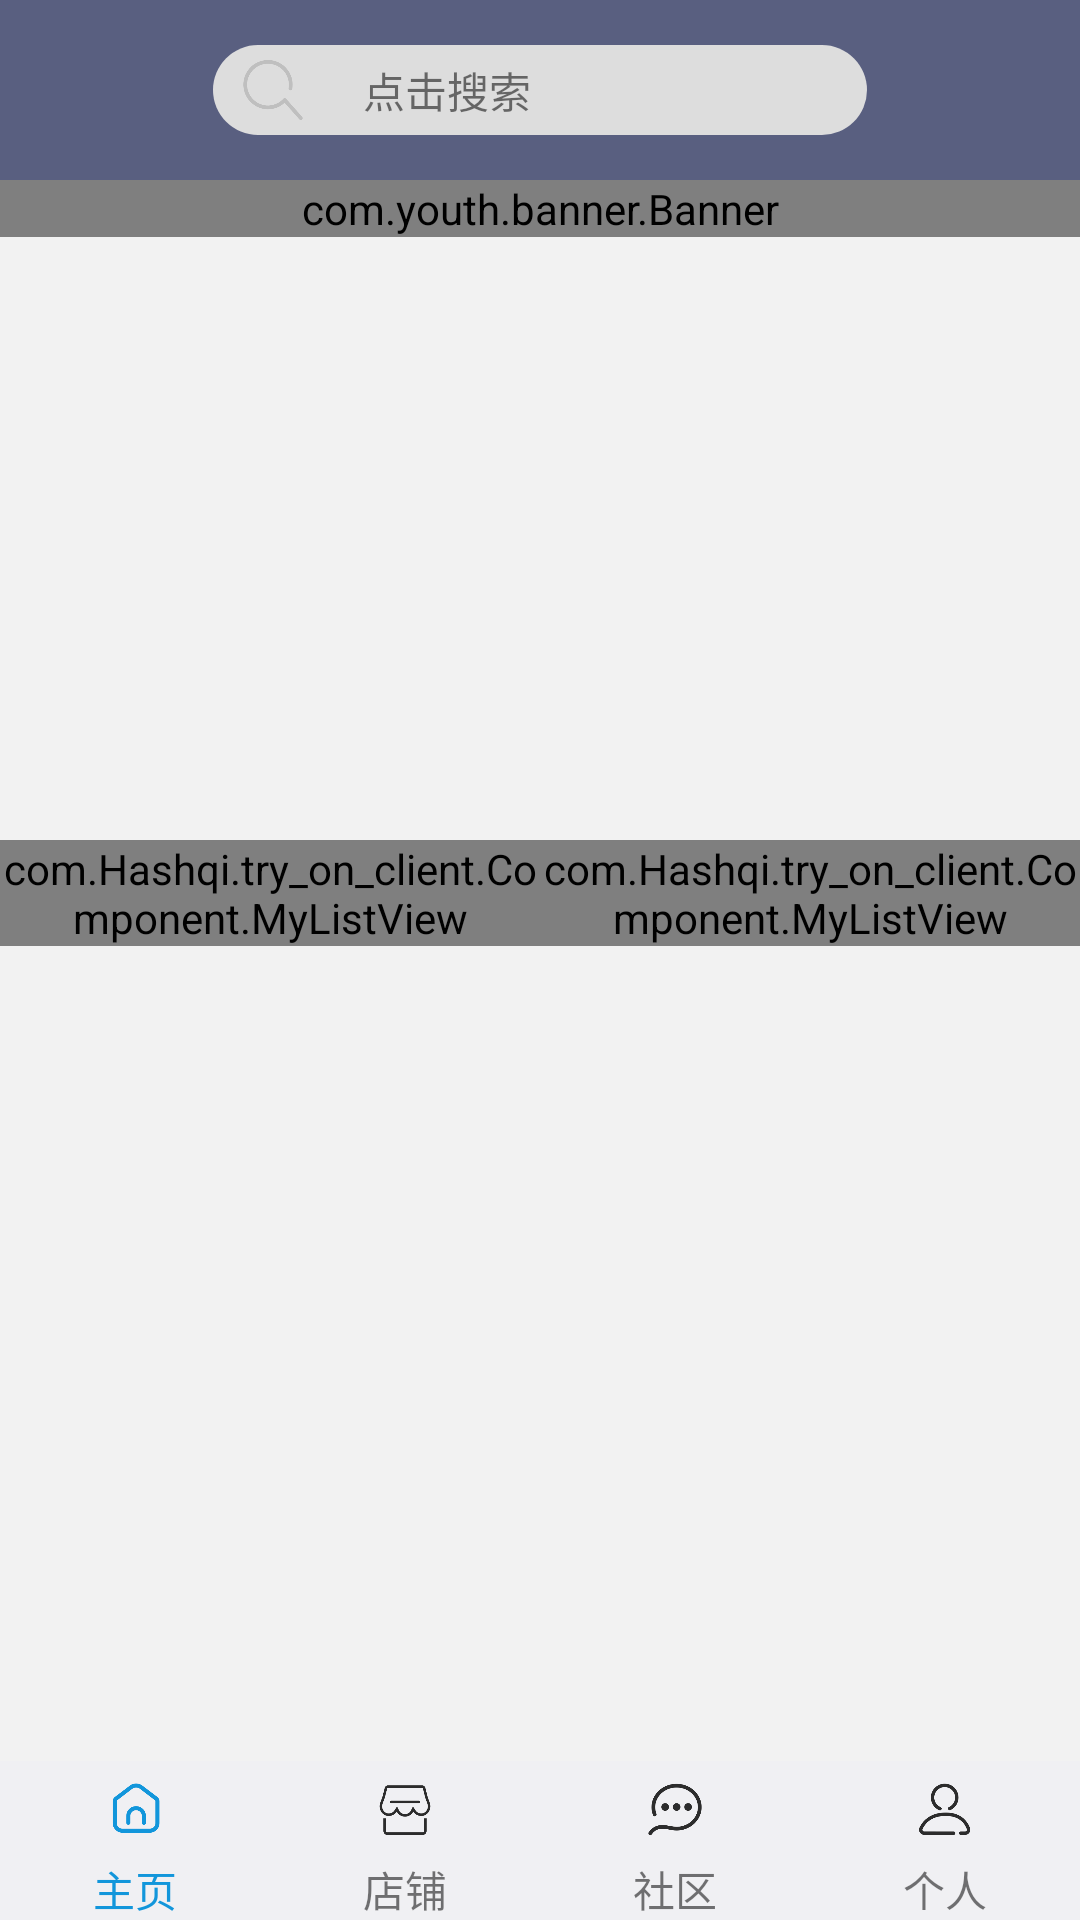

This screen was rendered from an Android layout file. Write that file and the resources it references.
<!-- AndroidManifest.xml: application theme AppTheme -->
<!-- res/layout/activity_home_page.xml -->
<?xml version="1.0" encoding="utf-8"?>
<LinearLayout xmlns:android="http://schemas.android.com/apk/res/android"
    android:layout_width="match_parent"
    android:layout_height="match_parent"
    xmlns:roundiv="http://schemas.android.com/apk/res-auto"
    android:orientation="vertical"
    android:background="@color/bgcolor">

    
    <LinearLayout
        android:layout_width="match_parent"
        android:layout_height="60dp"
        android:orientation="horizontal"
        android:focusable="true"
        android:focusableInTouchMode="true"
        android:background="@color/themeColor">
        <LinearLayout
            android:layout_width="0dp"
            android:layout_height="32dp"
            android:layout_weight="2"
            android:orientation="vertical">
        </LinearLayout>
        <LinearLayout
            android:id="@+id/searchBar"
            android:layout_width="wrap_content"
            android:layout_height="30dp"
            android:layout_margin="15dp"
            android:layout_weight="4"
            android:paddingLeft="10dp"
            android:drawablePadding="6dp"
            android:orientation="horizontal"
            android:background="@drawable/bg_username">
            <ImageView
                android:layout_width="20dp"
                android:layout_height="wrap_content"
                android:src="@drawable/search_icon"/>
            <TextView
                android:layout_width="wrap_content"
                android:layout_height="match_parent"
                android:gravity="center_vertical"
                android:layout_marginLeft="20dp"
                android:text="点击搜索"/>
        </LinearLayout>
        <LinearLayout
            android:layout_width="0dp"
            android:layout_height="32dp"
            android:layout_weight="2"
            android:orientation="vertical">
        </LinearLayout>
    </LinearLayout>

    
    <ScrollView
        android:layout_width="match_parent"
        android:layout_height="0sp"
        android:layout_weight="10"
        android:fillViewport="true">
        <LinearLayout
            android:layout_width="match_parent"
            android:layout_height="match_parent"
            android:orientation="vertical"
            android:focusableInTouchMode="true"
            android:focusable="true"
            android:descendantFocusability="beforeDescendants">
            
            <LinearLayout
                android:layout_width="match_parent"
                android:layout_height="220dp">
                <com.youth.banner.Banner
                    xmlns:app="http://schemas.android.com/apk/res-auto"
                    android:id="@+id/homePageSlide"
                    android:layout_width="match_parent"
                    android:layout_height="wrap_content"
                    app:image_scale_type="center_crop" />
            </LinearLayout>

            <LinearLayout
                android:layout_width="match_parent"
                android:layout_height="wrap_content">
                
                <com.Hashqi.try_on_client.Component.MyListView
                    android:id="@+id/home_goods_left_list"
                    android:layout_width="0dp"
                    android:layout_height="wrap_content"
                    android:layout_weight="1"
                    android:listSelector="@color/bgcolor">

                </com.Hashqi.try_on_client.Component.MyListView>
                
                <com.Hashqi.try_on_client.Component.MyListView
                    android:id="@+id/home_goods_right_list"
                    android:layout_width="0dp"
                    android:layout_height="wrap_content"
                    android:layout_weight="1"
                    android:listSelector="@color/bgcolor">

                </com.Hashqi.try_on_client.Component.MyListView>
            </LinearLayout>
            
        </LinearLayout>

    </ScrollView>

    
    <LinearLayout
        android:layout_width="match_parent"
        android:layout_height="0dp"
        android:layout_weight="1"
        android:orientation="horizontal"
        android:background="@color/bottomBar">
        <LinearLayout
            android:layout_width="wrap_content"
            android:layout_height="wrap_content"
            android:layout_weight="1"
            android:orientation="vertical">
            <ImageView
                android:src="@drawable/home_on_press"
                android:layout_width="match_parent"
                android:layout_height="match_parent"
                style="@style/bottomBarButton"/>
            <TextView
                android:layout_width="match_parent"
                android:layout_height="wrap_content"
                android:text="@string/bar_home"
                android:textAlignment="center"
                android:textColor="@color/colorPrimary"
                />
        </LinearLayout>
        <LinearLayout
            android:layout_width="wrap_content"
            android:layout_height="wrap_content"
            android:layout_weight="1"
            android:orientation="vertical">
            <ImageButton
                android:id="@+id/homeToShop"
                android:src="@drawable/shop_normal"
                android:layout_width="match_parent"
                android:layout_height="match_parent"
                style="@style/bottomBarButton"/>
            <TextView
                android:layout_width="match_parent"
                android:layout_height="wrap_content"
                android:text="@string/bar_shop"
                android:textAlignment="center"
                />
        </LinearLayout>
        <LinearLayout
            android:layout_width="wrap_content"
            android:layout_height="wrap_content"
            android:layout_weight="1"
            android:orientation="vertical">
            <ImageButton
                android:id="@+id/homeToMessage"
                android:src="@drawable/message_normal"
                android:layout_width="match_parent"
                android:layout_height="match_parent"
                style="@style/bottomBarButton"/>
            <TextView
                android:layout_width="match_parent"
                android:layout_height="wrap_content"
                android:text="@string/bar_distribute"
                android:textAlignment="center"
                />
        </LinearLayout>
        <LinearLayout
            android:layout_width="wrap_content"
            android:layout_height="wrap_content"
            android:layout_weight="1"
            android:orientation="vertical">
            <ImageButton
                android:id="@+id/homeToSelf"
                android:src="@drawable/self_normal"
                android:layout_width="match_parent"
                android:layout_height="match_parent"
                style="@style/bottomBarButton"/>
            <TextView
                android:layout_width="match_parent"
                android:layout_height="wrap_content"
                android:text="@string/bar_self"
                android:textAlignment="center"
                />
        </LinearLayout>
    </LinearLayout>

</LinearLayout>
<!-- resources referenced by this layout -->
<resources>
  <color name="bgcolor">#f2f2f2</color>
  <color name="bottomBar">#f0f0f3</color>
  <color name="colorPrimary">#1296db</color>
  <color name="themeColor">#595f80</color>
  <!-- drawable bg_username (drawable) -->
  <?xml version="1.0" encoding="utf-8"?>
  <shape xmlns:android="http://schemas.android.com/apk/res/android"
      android:shape="rectangle">
      <solid
          android:width="1dp"
          android:color="#dddddd"/>
      <corners
          android:radius="500dp"/>
  </shape>
  <!-- drawable g_001: png bitmap (drawable-xxhdpi, 238248 bytes) -->
  <!-- drawable home_on_press: png bitmap (drawable-xxhdpi, 10803 bytes) -->
  <!-- drawable message_normal: png bitmap (drawable-xxhdpi, 15399 bytes) -->
  <!-- drawable search_icon: png bitmap (drawable-xxhdpi, 8125 bytes) -->
  <!-- drawable self_normal: png bitmap (drawable-xxhdpi, 13344 bytes) -->
  <!-- drawable shop_normal: png bitmap (drawable-xxhdpi, 10455 bytes) -->
  <string name="bar_distribute">社区</string>
  <string name="bar_home">主页</string>
  <string name="bar_self">个人</string>
  <string name="bar_shop">店铺</string>
  <style name="GoodImageView">
          <item name="android:layout_width">match_parent</item>
          <item name="android:layout_height">wrap_content</item>
          <item name="android:scaleType">fitXY</item>
          <item name="android:adjustViewBounds">true</item>
          
          
      </style>
  <style name="GoodLinearLayoutL">
          <item name="android:layout_width">match_parent</item>
          <item name="android:layout_height">wrap_content</item>
          <item name="android:layout_weight">1</item>
          <item name="android:background">@drawable/good_bar_layout</item>
          <item name="android:orientation">vertical</item>
          <item name="android:layout_marginLeft">3dp</item>
          <item name="android:layout_marginRight">3dp</item>
          <item name="android:layout_marginTop">3dp</item>
          <item name="android:layout_marginBottom">3dp</item>
      </style>
  <style name="GoodTextView" parent="TextAppearance.AppCompat.Widget.TextView.SpinnerItem">
          <item name="android:layout_width">match_parent</item>
          <item name="android:layout_height">wrap_content</item>
          <item name="android:ellipsize">end</item>
          <item name="android:maxLines">2</item>
          <item name="android:textColor">@color/textColor</item>
      </style>
  <style name="bottomBarButton">
          <item name="android:layout_margin">6dp</item>
          <item name="android:layout_width">0dp</item>
          <item name="android:layout_height">match_parent</item>
          <item name="android:layout_weight">1</item>
          <item name="android:scaleType">fitCenter</item>
          <item name="android:background">@color/transParent</item>
      </style>
  <style name="AppTheme" parent="Theme.AppCompat.Light.DarkActionBar">
          
          <item name="colorPrimary">@color/colorPrimary</item>
          <item name="colorPrimaryDark">@color/colorPrimaryDark</item>
          <item name="colorAccent">@color/colorAccent</item>
          <item name="windowActionBar">false</item>
          <item name="windowNoTitle">true</item>
      </style>
  <color name="textColor">#333333</color>
  <color name="transParent">#00000000</color>
  <color name="colorPrimaryDark">#595f80</color>
  <color name="colorAccent">#D81B60</color>
</resources>
